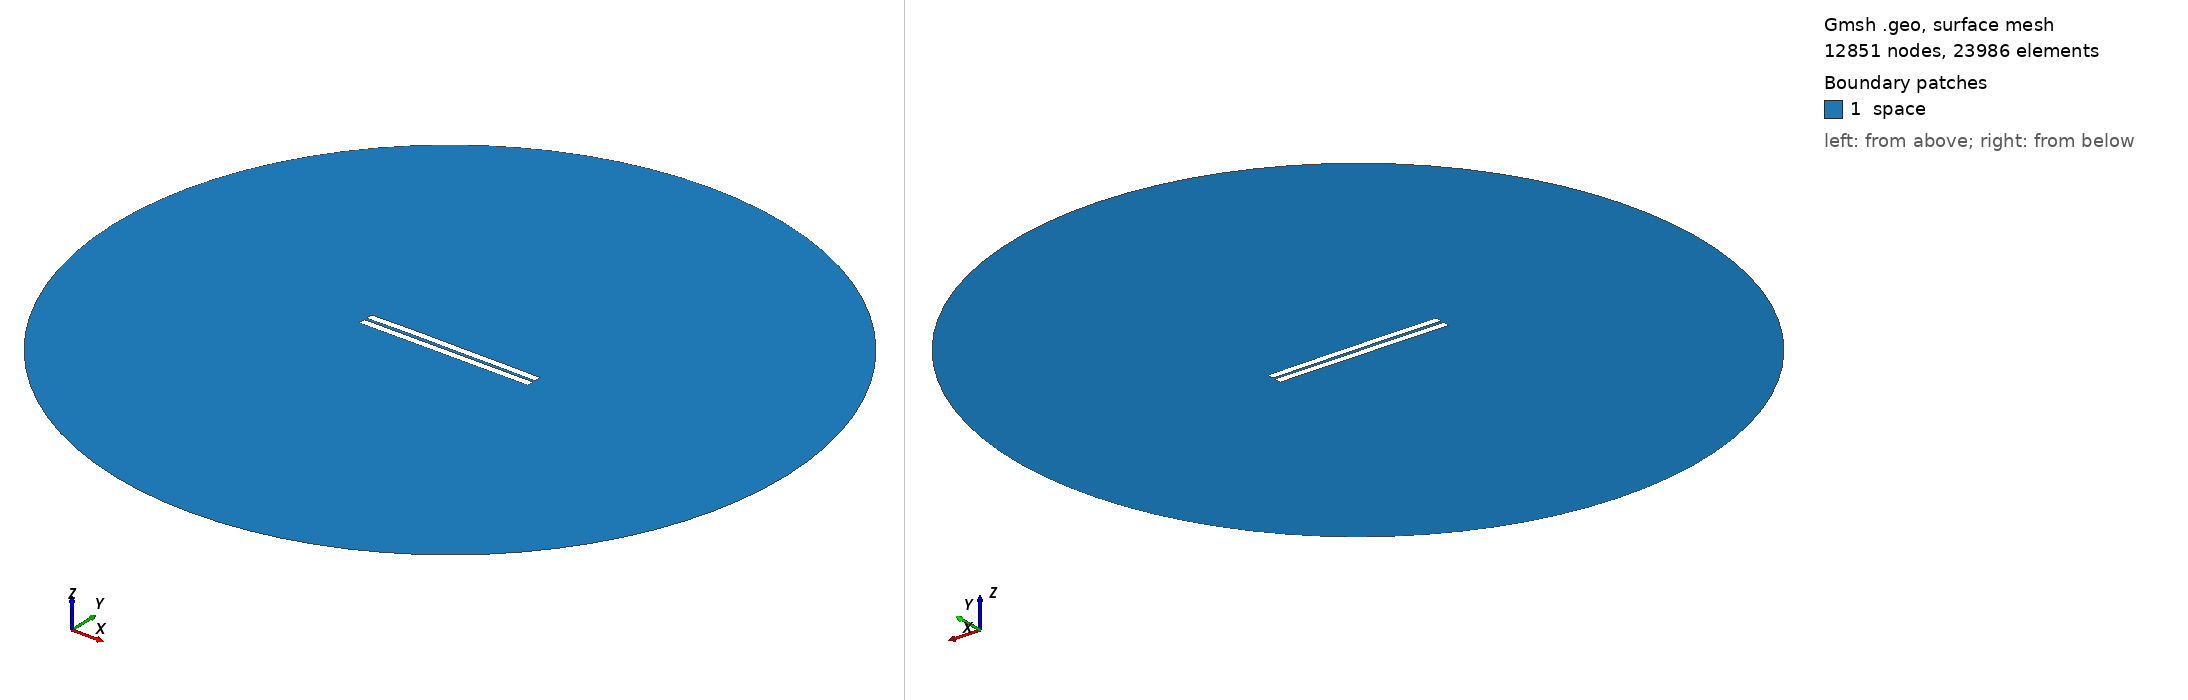

Gmsh geometry script, surface-meshed: 12851 nodes, 23986 surface elements. Boundary patches (legend numbers): 1 space. Left view from above one corner, right view from below the opposite corner. Legend entries are the model's physical surfaces. The drawing asked Gmsh for element sizes between 1% and 20% of the model's largest extent; the script's own settings can give other sizes.

=== 369.geo (drawn) ===
//---------------------------------------
// Geometry kernel
//---------------------------------------

SetFactory("OpenCASCADE");



//---------------------------------------
// Parameters of the geometry
//---------------------------------------

// Overetch of the upper plate
overetch = 0.0;

// Distance between the plates
distance = 1.5;

// Discretization over the x axis (for the deformation)
nx = 50; 

// Length of the plate
L = 100 - overetch; 

// Number of modes
n = 4; 

// 1st mode coefficient
coeff(1) = 0.0;
beta(1) = 0.596864 * 3.1415926535 / L;

// 2nd mode coefficient
coeff(2) = 0.15;
beta(2) = 1.49418 * 3.1415926535 / L;

// 3rd mode coefficient
coeff(3) = 0.07499999999999998;
beta(3) = 2.50025 * 3.1415926535 / L;

// 4th mode coefficient
coeff(4) = 0.07499999999999998;
beta(4) = 3.49999 * 3.1415926535 / L;



//---------------------------------------
// Upper plate (deformed rectangle)
//---------------------------------------

// Coordiantes of the upper plate
xmin = -50;
xmax = 50 - overetch;

// Height of the upper plate
yheight = 4 - 2 * overetch;

// Indexes of the points
UpperID[] = {};
LowerID[] = {};
LeftID[] = {};
RightID[] = {};

// Point index
p = 1;

// Horizontal edges
For i In {1:nx}
    x = xmin + (i-1)*(xmax - xmin)/(nx-1);

    y_bottom = distance / 2 + overetch;
    For j In {1:n}
        C = (Cosh(beta(j)*L) + Cos(beta(j)*L)) / (Sinh(beta(j)*L) + Sin(beta(j)*L));
        y_bottom  = y_bottom + coeff(j) * (Cosh(beta(j)*(x+50)) - Cos(beta(j)*(x+50)) - C * (Sinh(beta(j)*(x+50)) - Sin(beta(j)*(x+50))));
    EndFor

    y_top = y_bottom + yheight;

    Point(p) = {x, y_top, 0, 1.0};
    UpperID[i] = p;
    p = p + 1;

    Point(p) = {x, y_bottom, 0, 1.0};
    LowerID[i] = p;
    p = p + 1;
EndFor

// Create point lists
UpperPts[] = {}; LowerPts[] = {};
For i In {1:nx}
  UpperPts[] += {UpperID[i]};
  LowerPts[] += {LowerID[i]};
EndFor

// Build splines
Spline(1) = {UpperPts[]};
Spline(2) = {LowerPts[]};
Line(3) = {LowerPts[nx-1], UpperPts[nx-1]};
Line(4) = {LowerPts[0], UpperPts[0]};

// Build the plane surface
Curve Loop(1) = {2, 3, -1, -4};
Plane Surface(1) = {1};



//---------------------------------------
// Lower plate (rectangle)
//---------------------------------------

// Vertices
Point(1001) = {-50, -1, 0, 1.0};
Point(1002) = { 50, -1, 0, 1.0};
Point(1003) = { 50,  -5, 0, 1.0};
Point(1004) = {-50,  -5, 0, 1.0};

// Edges
Line(5) = {1001, 1002};
Line(6) = {1002, 1003};
Line(7) = {1003, 1004};
Line(8) = {1004, 1001};

// Plane surface
Line Loop(2) = {5, 6, 7, 8};
Plane Surface(2) = {2}; 



//---------------------------------------
// Outer (fictious) boundary
//---------------------------------------

// Points
Point(1005) = {0, 0, 0};       // Center
Point(1006) = {200, 0, 0};     // Start point
Point(1007) = {0, 200, 0};     // 90 degrees
Point(1008) = {-200, 0, 0};    // 180 degrees
Point(1009) = {0, -200, 0};    // 270 degrees

// Circle arcs (each needs start, center, end)
Circle(9) = {1006, 1005, 1007};
Circle(10) = {1007, 1005, 1008};
Circle(11) = {1008, 1005, 1009};
Circle(12) = {1009, 1005, 1006};

// Plane surface for the entire domain
Curve Loop(3) = {9, 10, 11, 12};
Surface(3) = {3};

// Subtract the plates from the whole domain to obtain the actual domain where we want to solve the equations
BooleanDifference{ Surface{3}; Delete; }{ Surface{1}; Surface{2}; Delete; }




//---------------------------------------
// Transfinite Lines/Curves
//---------------------------------------

// Set the number of points on the boundaries
r = 7;

// Plates
Transfinite Curve {1, 2} = 50*r Using Progression 1;
Transfinite Curve {3, 4} = 2*r Using Progression 1;
Transfinite Line {5, 7} = 50*r Using Progression 1;
Transfinite Line {6, 8} = 2*r Using Progression 1;

// Outer boundary
Transfinite Line {9, 10, 11, 12} = 20 Using Progression 1;



//---------------------------------------
// Physical groups
//---------------------------------------                

// Physical curves (boundaries)
Physical Line("force_segment", 10) = {2};
Physical Line("upper_plate", 11) = {1, 3, 4};
Physical Line("lower_plate", 12) = {5, 6, 7, 8};
Physical Line("boundary", 20) = {9, 10, 11, 12};

// Physical Surfaces
Physical Surface("space", 30) = {3};



//---------------------------------------
// 6. Generate the Mesh
//---------------------------------------

// 2D mesh generation
Mesh 2;
